The GitHub repository chen-lu21/plant-disease-detection contains a labelled image folder "Thermal" with 4 categories: rice leaf brown spot, rice leaf healthy, rice leaf hispa, rice leaf blast. Examples follow, each with its label.

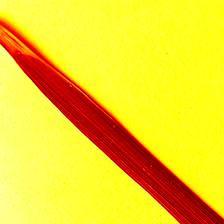
Label: rice leaf blast

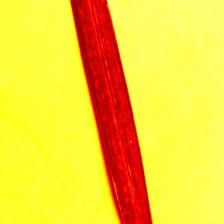
Label: rice leaf brown spot

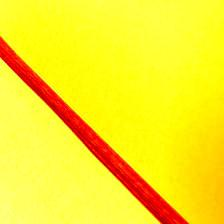
Label: rice leaf healthy

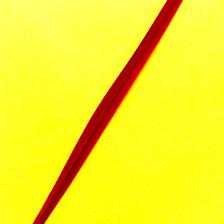
Label: rice leaf healthy

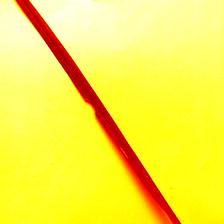
Label: rice leaf hispa

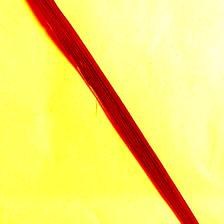
Label: rice leaf hispa
